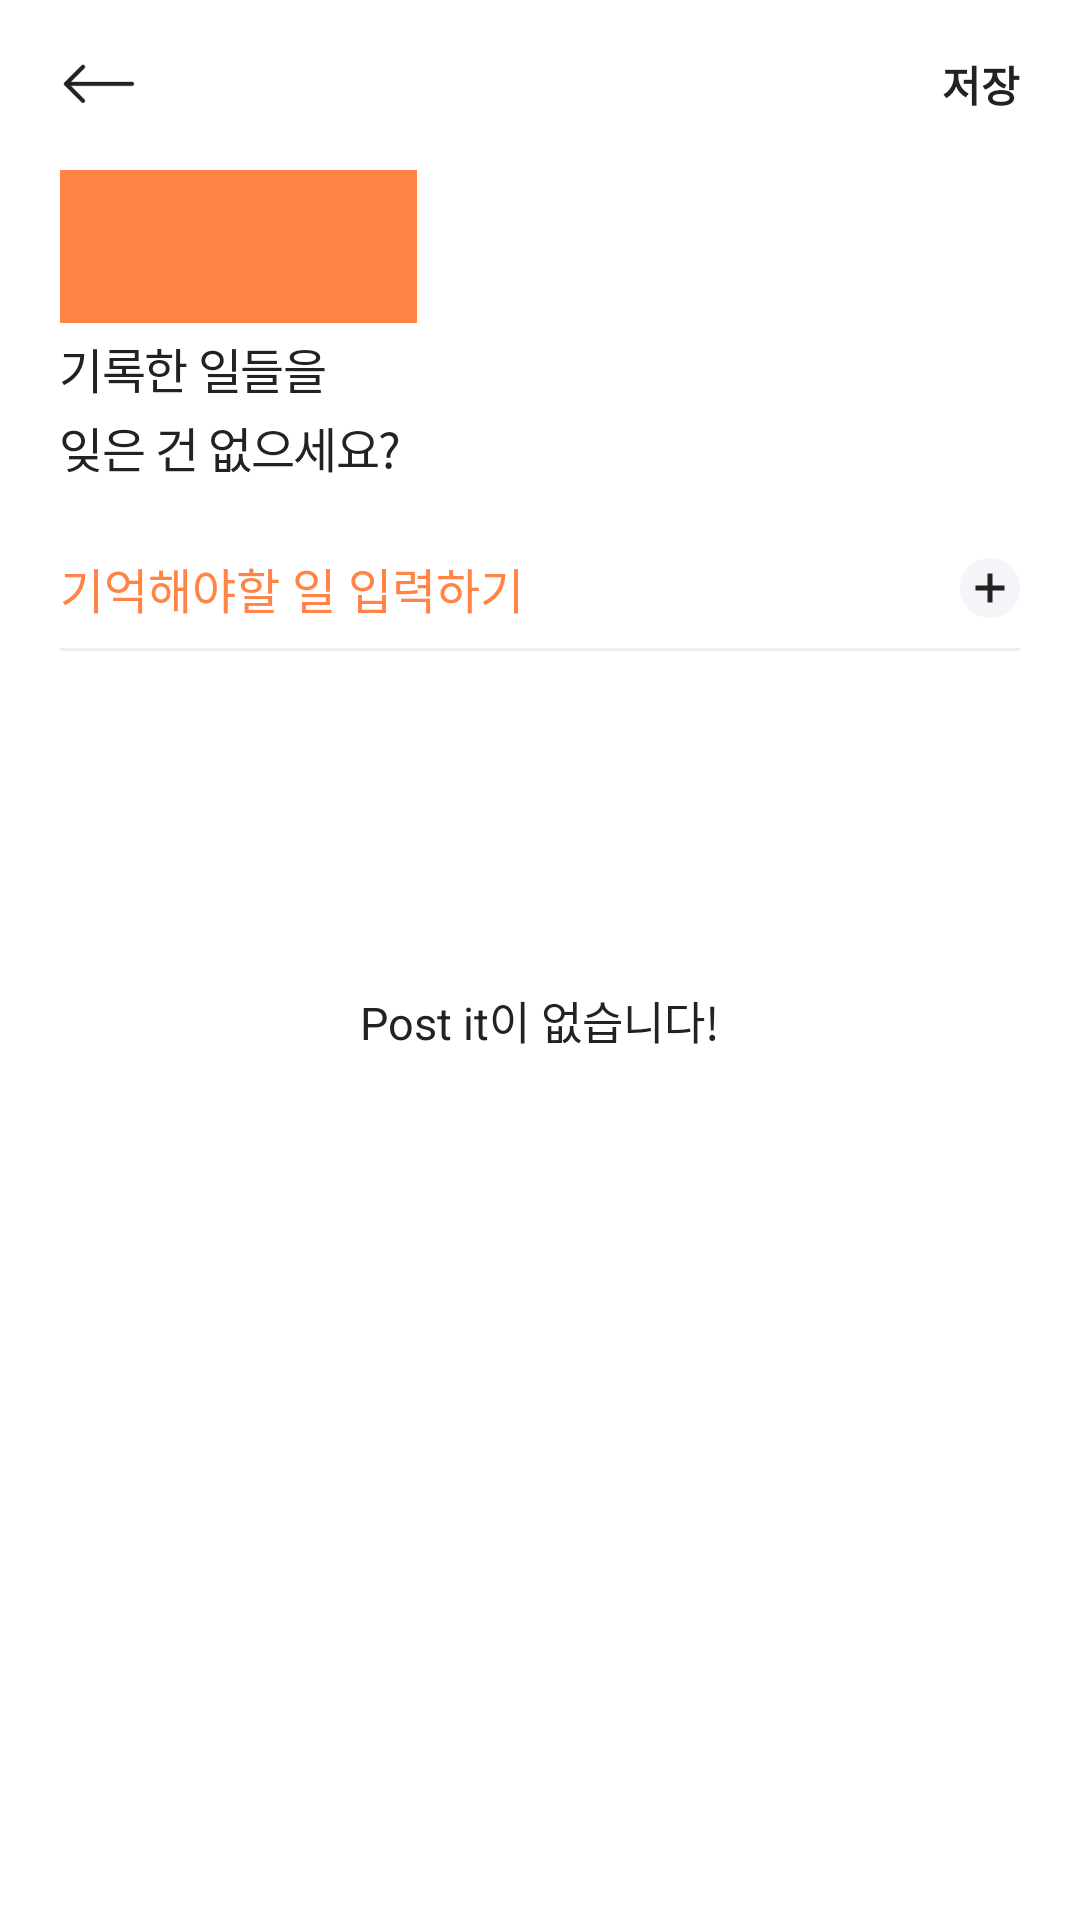

Android layout source for this screen:
<!-- AndroidManifest.xml: application theme AppTheme -->
<!-- res/layout/activity_postit.xml -->
<?xml version="1.0" encoding="utf-8"?>
<RelativeLayout
    xmlns:android="http://schemas.android.com/apk/res/android"
    android:layout_width="match_parent"
    android:layout_height="match_parent"
    android:background="@color/basic_back">

    <RelativeLayout
        android:layout_width="match_parent"
        android:layout_height="56dp">

        <ImageView
            android:id="@+id/back_Img"
            android:src="@drawable/ic_arrow_left_black"
            android:layout_width="26dp"
            android:layout_height="26dp"
            android:layout_centerVertical="true"
            android:layout_marginStart="20dp"/>

        <Button
            android:layout_width="60dp"
            android:layout_height="match_parent"
            android:background="@color/transparent"
            android:onClick="BackClicked"/>

        <TextView
            android:layout_width="wrap_content"
            android:layout_height="wrap_content"
            android:layout_centerVertical="true"
            android:layout_alignParentEnd="true"
            android:layout_marginEnd="20dp"
            android:text="@string/header_save_btn"
            android:textSize="14dp"
            android:textStyle="bold"
            android:textColor="@color/header_positive_btn_txt"/>

        <Button
            android:layout_width="50dp"
            android:layout_height="40dp"
            android:layout_alignParentEnd="true"
            android:layout_centerVertical="true"
            android:layout_marginEnd="10dp"
            android:background="@color/transparent"
            android:onClick="SaveClicked"/>

    </RelativeLayout>

    <ImageView
        android:src="@drawable/back_t1"
        android:layout_width="238dp"
        android:layout_height="183dp"
        android:layout_alignParentEnd="true"
        android:layout_alignParentBottom="true"/>

    <ListView
        android:id="@+id/postit_ListView"
        android:layout_width="match_parent"
        android:layout_height="match_parent"
        android:layout_marginTop="229dp"
        android:scrollbars="none"/>

    <RelativeLayout
        android:id="@+id/postitNull_Layout"
        android:layout_width="match_parent"
        android:layout_height="match_parent"
        android:layout_marginTop="229dp"
        android:background="@color/basic_back"
        android:visibility="visible">

        <TextView
            android:layout_width="wrap_content"
            android:layout_height="wrap_content"
            android:layout_centerHorizontal="true"
            android:layout_marginTop="100dp"
            android:text="@string/postit_null_txt"
            android:textSize="15dp"
            android:textStyle="normal"
            android:textColor="@color/header_sub_title_txt"/>

        <ImageView
            android:src="@drawable/back_t1"
            android:layout_width="238dp"
            android:layout_height="183dp"
            android:layout_alignParentEnd="true"
            android:layout_alignParentBottom="true"/>

    </RelativeLayout>

    <RelativeLayout
        android:id="@+id/addReady_Layout"
        android:layout_width="match_parent"
        android:layout_height="wrap_content"
        android:layout_marginTop="56dp"
        android:visibility="visible">

        <ImageView
            android:src="@color/colorAccent"
            android:layout_width="119dp"
            android:layout_height="51dp"
            android:layout_marginStart="20dp"
            android:layout_marginTop="0.5dp"/>

        
        <TextView
            android:layout_width="wrap_content"
            android:layout_height="wrap_content"
            android:layout_marginStart="20dp"
            android:layout_marginTop="55dp"
            android:text="@string/postit_sub_title"
            android:textSize="16dp"
            android:textStyle="normal"
            android:textColor="@color/header_sub_title_txt"
            android:letterSpacing="-0.03"
            android:lineSpacingExtra="3dp"/>

        <RelativeLayout
            android:layout_width="match_parent"
            android:layout_height="42dp"
            android:layout_marginTop="119dp">

            <TextView
                android:layout_width="match_parent"
                android:layout_height="match_parent"
                android:layout_marginStart="20dp"
                android:layout_marginEnd="20dp"
                android:gravity="center_vertical"
                android:text="@string/postit_add_ready_txt"
                android:textColor="@color/postit_add_ready_txt"
                android:textSize="16dp"
                android:textStyle="normal"/>

            <View
                android:layout_width="match_parent"
                android:layout_height="1dp"
                android:layout_alignParentBottom="true"
                android:layout_marginStart="20dp"
                android:layout_marginEnd="20dp"
                android:background="@color/postit_add_ready_line"/>

            <ImageView
                android:src="@drawable/ic_circle_add"
                android:layout_width="20dp"
                android:layout_height="20dp"
                android:layout_centerVertical="true"
                android:layout_alignParentEnd="true"
                android:layout_marginEnd="20dp"/>

            <Button
                android:layout_width="match_parent"
                android:layout_height="match_parent"
                android:layout_marginStart="10dp"
                android:layout_marginEnd="10dp"
                android:background="@color/transparent"
                android:onClick="AddClicked"/>

        </RelativeLayout>

    </RelativeLayout>

    <RelativeLayout
        android:id="@+id/add_Layout"
        android:layout_width="match_parent"
        android:layout_height="match_parent"
        android:layout_marginTop="56dp"
        android:visibility="gone">

        <TextView
            android:layout_width="wrap_content"
            android:layout_height="wrap_content"
            android:layout_marginStart="20dp"
            android:layout_marginTop="31dp"
            android:text="@string/postit_sub_title_add"
            android:textSize="16dp"
            android:textStyle="normal"
            android:textColor="@color/header_sub_title_txt"
            android:letterSpacing="-0.03"
            android:lineSpacingExtra="3dp"/>

        <RelativeLayout
            android:layout_width="match_parent"
            android:layout_height="match_parent"
            android:layout_marginTop="119dp">

            <RelativeLayout
                android:layout_width="match_parent"
                android:layout_height="42dp">

                <ImageView
                    android:src="@drawable/ic_postit_more"
                    android:layout_width="26dp"
                    android:layout_height="26dp"
                    android:layout_centerVertical="true"
                    android:layout_marginStart="20dp"/>

                <Button
                    android:layout_width="42dp"
                    android:layout_height="42dp"
                    android:layout_marginStart="12dp"
                    android:background="@color/transparent"
                    android:onClick="CategoryClicked"/>

                <EditText
                    android:id="@+id/add_EditTxt"
                    android:layout_width="match_parent"
                    android:layout_height="match_parent"
                    android:layout_marginStart="60dp"
                    android:layout_marginEnd="20dp"
                    android:hint="@string/postit_add_ready_txt"
                    android:textSize="14dp"
                    android:textStyle="bold"
                    android:textColor="@color/postit_add_edit_txt"
                    android:maxLines="1"
                    android:inputType="text"
                    android:imeOptions="actionDone"
                    android:background="@drawable/custom_edit_text_basic_back"/>

            </RelativeLayout>

            <TextView
                android:id="@+id/addPostitCategory_Txt"
                android:layout_width="wrap_content"
                android:layout_height="wrap_content"
                android:layout_marginStart="60dp"
                android:layout_marginTop="47dp"
                android:text="@string/postit_category_hint"
                android:textSize="10dp"
                android:textStyle="normal"
                android:textColor="@color/postit_add_category_hint"/>

            <TextView
                android:id="@+id/addTextCount_Txt"
                android:layout_width="wrap_content"
                android:layout_height="wrap_content"
                android:layout_alignParentEnd="true"
                android:layout_marginEnd="20dp"
                android:layout_marginTop="47dp"
                android:text="0/50"
                android:textSize="10dp"
                android:textStyle="normal"
                android:textColor="@color/postit_add_category_hint"/>

            <View
                android:layout_width="match_parent"
                android:layout_height="match_parent"
                android:layout_marginTop="62dp"
                android:background="@color/postit_mask_back"
                android:onClick="MaskClicked"/>

        </RelativeLayout>

    </RelativeLayout>
    
    <TextView
        android:id="@+id/postitMsg_Txt"
        android:layout_width="match_parent"
        android:layout_height="42dp"
        android:layout_alignParentBottom="true"
        android:gravity="center"
        android:textSize="12dp"
        android:textStyle="normal"
        android:textColor="@color/postit_msg_txt"
        android:background="@color/postit_msg_back"
        android:visibility="gone"/>

</RelativeLayout>
<!-- resources referenced by this layout -->
<resources>
  <color name="basic_back">#ffffff</color>
  <color name="colorAccent">#ff8445</color>
  <color name="header_positive_btn_txt">#222222</color>
  <color name="header_sub_title_txt">#222222</color>
  <color name="postit_add_category_hint">#888c99</color>
  <color name="postit_add_edit_txt">#31353e</color>
  <color name="postit_add_ready_line">#ededf2</color>
  <color name="postit_add_ready_txt">#ff8445</color>
  <color name="postit_mask_back">#bfffffff</color>
  <color name="postit_msg_back">#cc000000</color>
  <color name="postit_msg_txt">#ffffff</color>
  <color name="transparent">#00000000</color>
  <!-- drawable custom_edit_text_basic_back (drawable) -->
  <?xml version="1.0" encoding="utf-8"?>
  <selector xmlns:android="http://schemas.android.com/apk/res/android">
      <item android:drawable="@drawable/custom_edit_text_basic_on" android:state_focused="true"/>
      <item android:drawable="@drawable/custom_edit_text_basic_off" android:state_focused="false"/>
  </selector>
  <!-- drawable ic_arrow_left_black: png bitmap (drawable, 1063 bytes) -->
  <!-- drawable ic_circle_add: png bitmap (drawable, 1900 bytes) -->
  <!-- drawable ic_postit_more: png bitmap (drawable, 4128 bytes) -->
  <string name="header_save_btn">저장</string>
  <string name="postit_add_ready_txt">기억해야할 일 입력하기</string>
  <string name="postit_category_hint">카테고리를 골라주세요.</string>
  <string name="postit_null_txt">Post it이 없습니다!</string>
  <string name="postit_sub_title">기록한 일들을\n잊은 건 없으세요?</string>
  <string name="postit_sub_title_add">꼭 기억해야할 것을\n기록해보세요.</string>
  <style name="AppTheme" parent="Theme.AppCompat.Light.NoActionBar">
          
          <item name="colorPrimary">@color/colorPrimary</item>
          <item name="colorPrimaryDark">@color/colorPrimaryDark</item>
          <item name="colorAccent">@color/colorAccent</item>
  
      </style>
  <color name="colorPrimary">#ff8445</color>
  <color name="colorPrimaryDark">#000000</color>
</resources>
